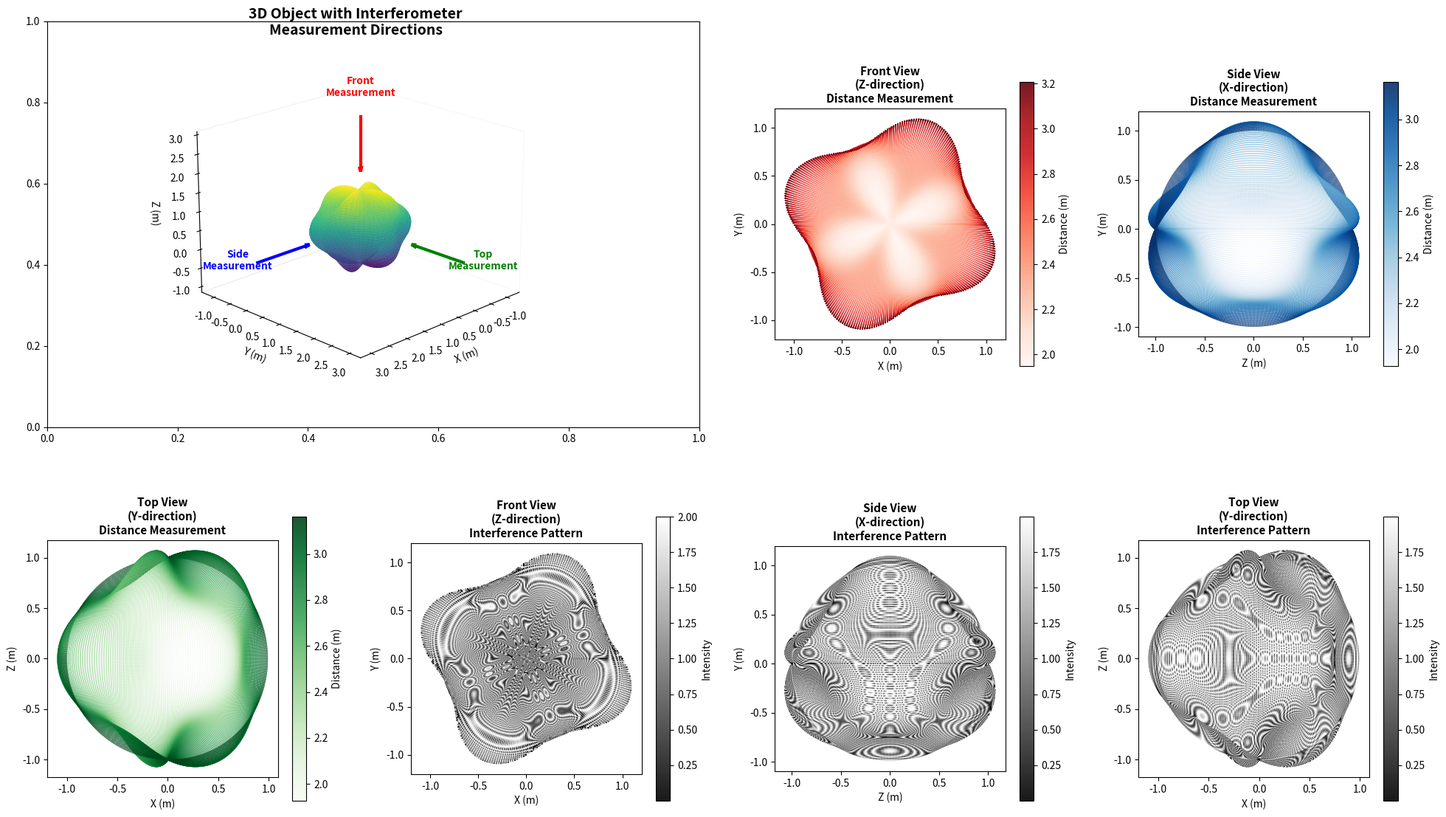
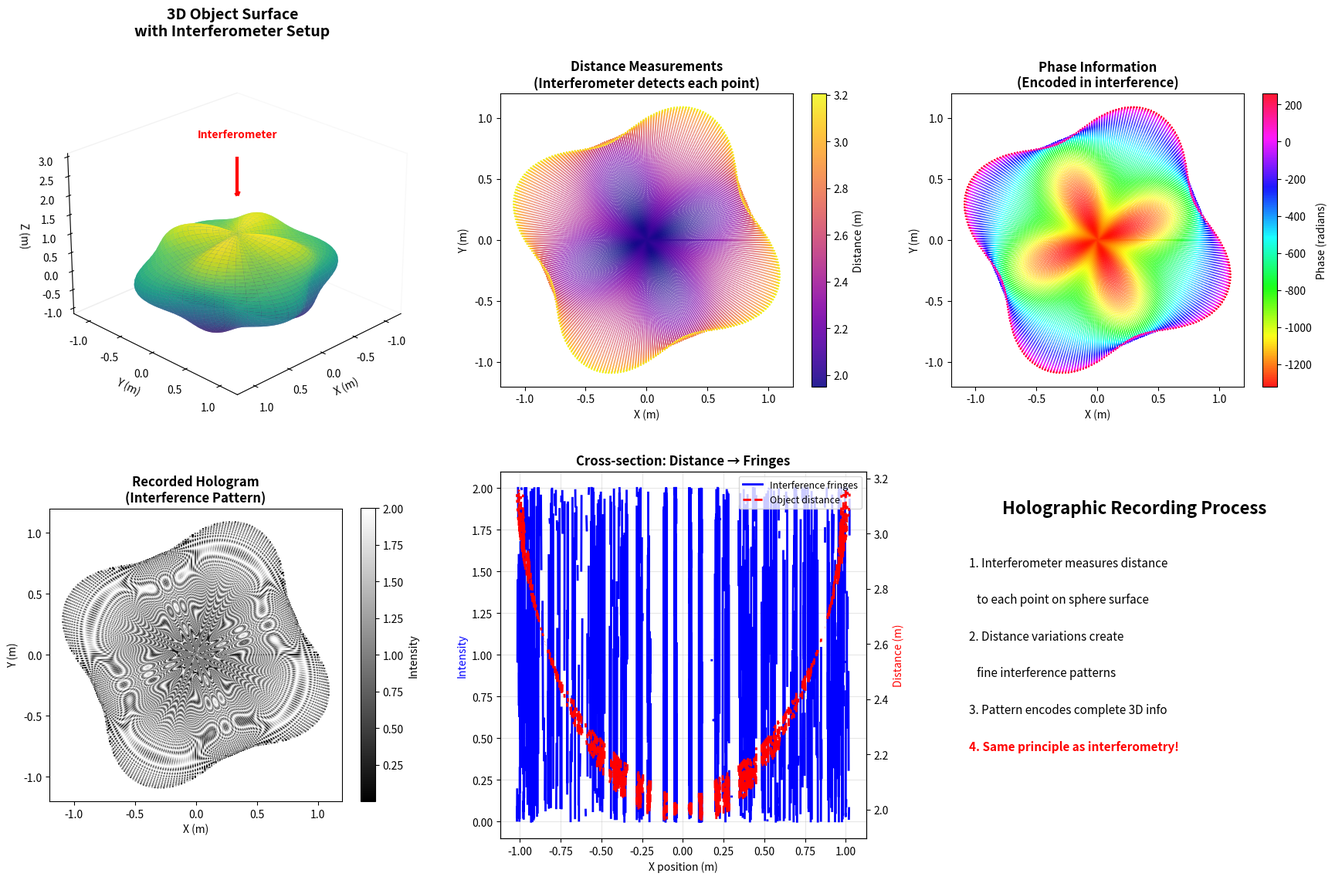
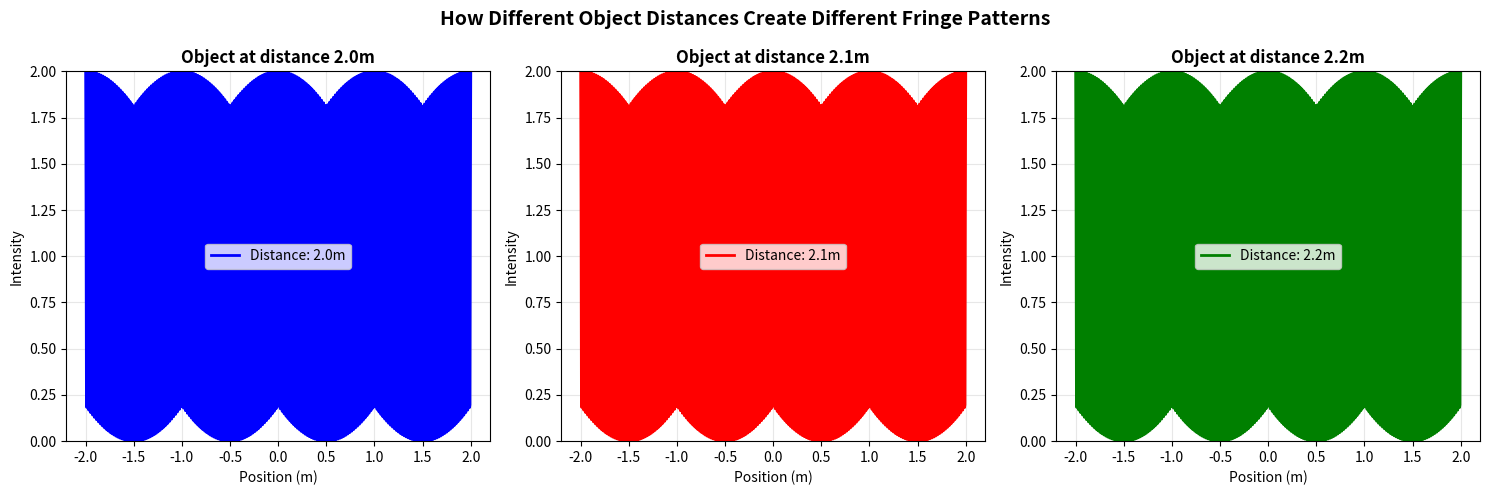
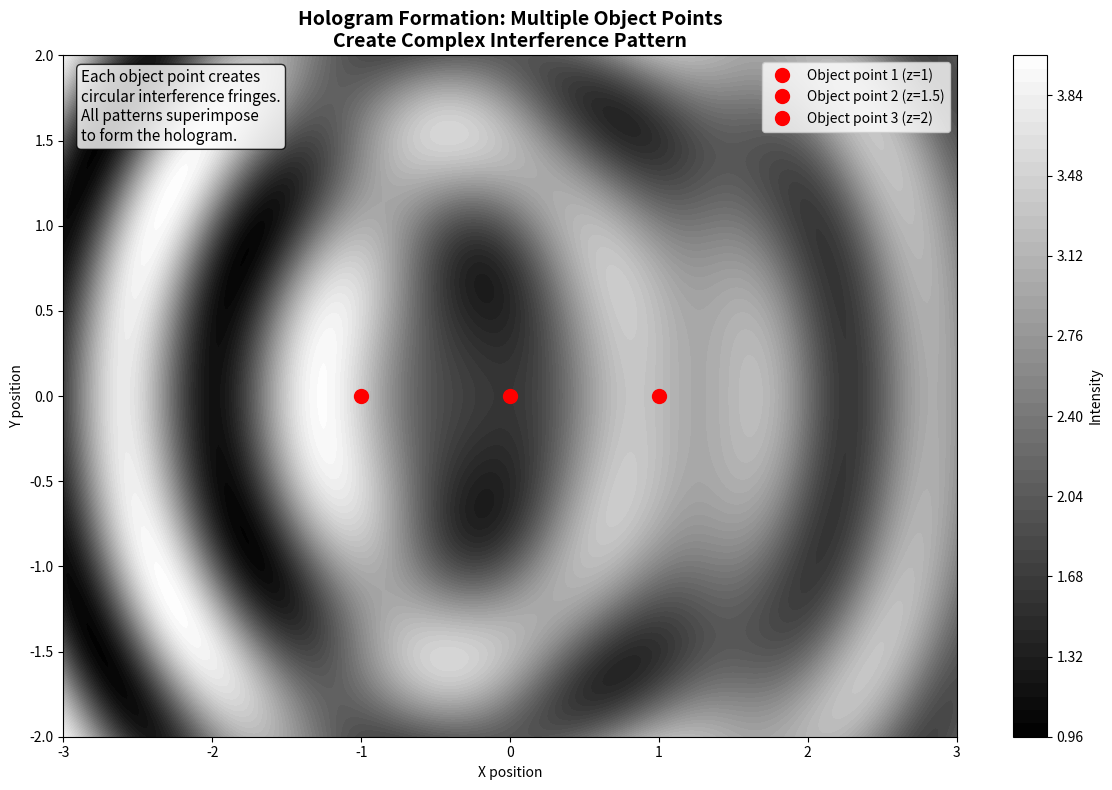
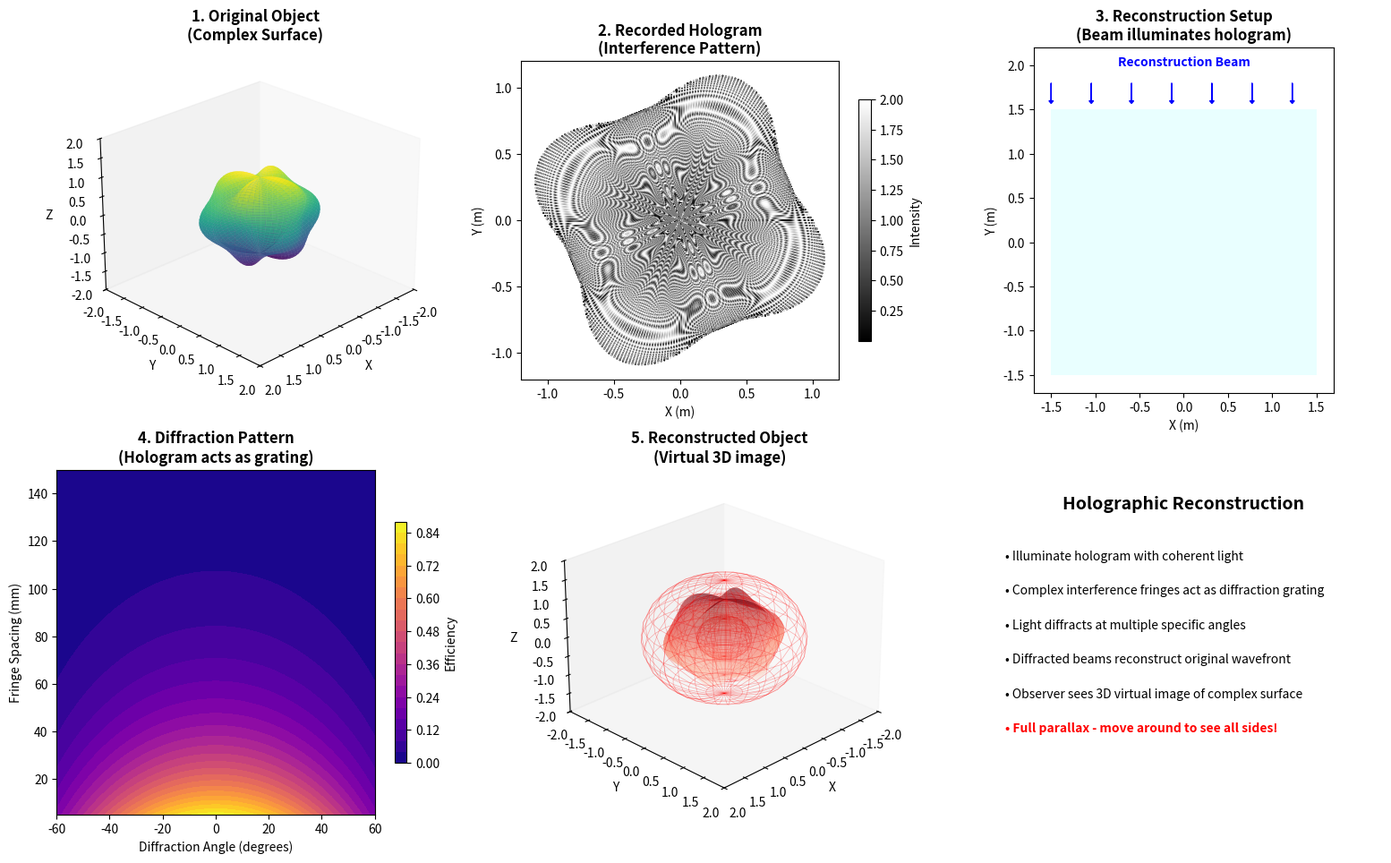

Write Python code to recreate these figures, in order.
import numpy as np
import matplotlib.pyplot as plt
from mpl_toolkits.mplot3d import Axes3D

def create_object_surface():
    """Create a simple 3D object (a sphere with some surface variation) - ultra high resolution"""
    theta = np.linspace(0, 2*np.pi, 300)  # Same as cube: 300x300
    phi = np.linspace(0, np.pi, 300)      # Same as cube: 300x300  
    THETA, PHI = np.meshgrid(theta, phi)
    
    # Sphere with some surface variation to make it interesting
    R = 1 + 0.15 * np.sin(4*THETA) * np.sin(3*PHI)
    
    X = R * np.sin(PHI) * np.cos(THETA)
    Y = R * np.sin(PHI) * np.sin(THETA)
    Z = R * np.cos(PHI)
    
    return X, Y, Z, R

def simulate_interferometer_measurement(X, Y, Z, measurement_direction='front'):
    """Simulate how an interferometer would measure distances from different sides"""
    if measurement_direction == 'front':
        # Measuring from front (positive Z direction)
        reference_point = np.array([0, 0, 3])
        distances = np.sqrt((X - reference_point[0])**2 + 
                          (Y - reference_point[1])**2 + 
                          (Z - reference_point[2])**2)
        view_mask = Z > 0  # Only see front side
        
    elif measurement_direction == 'side':
        # Measuring from side (positive X direction)
        reference_point = np.array([3, 0, 0])
        distances = np.sqrt((X - reference_point[0])**2 + 
                          (Y - reference_point[1])**2 + 
                          (Z - reference_point[2])**2)
        view_mask = X > 0  # Only see side
        
    elif measurement_direction == 'top':
        # Measuring from top (positive Y direction)
        reference_point = np.array([0, 3, 0])
        distances = np.sqrt((X - reference_point[0])**2 + 
                          (Y - reference_point[1])**2 + 
                          (Z - reference_point[2])**2)
        view_mask = Y > 0  # Only see top side
    
    # Apply visibility mask
    distances_masked = np.where(view_mask, distances, np.nan)
    
    return distances_masked, reference_point

def create_interference_from_distances(distances, wavelength=5e-3, reference_distance=3.0):
    """Create interference pattern from distance measurements"""
    # Calculate path difference
    path_diff = distances - reference_distance
    
    # Phase difference
    phase = 2 * np.pi * path_diff / wavelength
    
    # Interference intensity
    intensity = 1 + np.cos(phase)
    
    return intensity, phase, path_diff

def plot_interferometer_holography():
    """Show how interferometer measurements from different angles create holographic information"""
    fig = plt.figure(figsize=(20, 12))
    
    # Create object
    X, Y, Z, R = create_object_surface()
    
    # 1. 3D Object with measurement directions (large subplot)
    ax1 = fig.add_subplot(2, 4, (1, 2))
    ax1 = fig.add_axes([0.05, 0.55, 0.4, 0.4], projection='3d')
    
    # Plot the object
    surf = ax1.plot_surface(X, Y, Z, cmap='viridis', alpha=0.8, linewidth=0)
    
    # Add measurement directions with arrows
    arrow_length = 1.5
    arrow_props = dict(arrowstyle='->', lw=3, color='red')
    
    # Front measurement
    ax1.quiver(0, 0, 3, 0, 0, -arrow_length, color='red', arrow_length_ratio=0.1, linewidth=3)
    ax1.text(0, 0, 3.5, 'Front\nMeasurement', ha='center', fontsize=10, color='red', fontweight='bold')
    
    # Side measurement  
    ax1.quiver(3, 0, 0, -arrow_length, 0, 0, color='blue', arrow_length_ratio=0.1, linewidth=3)
    ax1.text(3.5, 0, 0, 'Side\nMeasurement', ha='center', fontsize=10, color='blue', fontweight='bold')
    
    # Top measurement
    ax1.quiver(0, 3, 0, 0, -arrow_length, 0, color='green', arrow_length_ratio=0.1, linewidth=3)
    ax1.text(0, 3.5, 0, 'Top\nMeasurement', ha='center', fontsize=10, color='green', fontweight='bold')
    
    ax1.set_title('3D Object with Interferometer\nMeasurement Directions', fontsize=14, fontweight='bold')
    ax1.set_xlabel('X (m)')
    ax1.set_ylabel('Y (m)')
    ax1.set_zlabel('Z (m)')
    ax1.view_init(elev=20, azim=45)
    
    # Remove grid for cleaner look
    ax1.grid(False)
    ax1.xaxis.pane.fill = False
    ax1.yaxis.pane.fill = False
    ax1.zaxis.pane.fill = False
    
    # 2-4. Distance measurements from different directions
    directions = ['front', 'side', 'top']
    colors = ['Reds', 'Blues', 'Greens']
    titles = ['Front View\n(Z-direction)', 'Side View\n(X-direction)', 'Top View\n(Y-direction)']
    
    for i, (direction, cmap, title) in enumerate(zip(directions, colors, titles)):
        ax = fig.add_subplot(2, 4, 3 + i)
        
        distances, ref_point = simulate_interferometer_measurement(X, Y, Z, direction)
        
        # Create 2D projection for visualization
        if direction == 'front':
            x_proj, y_proj = X, Y
        elif direction == 'side':
            x_proj, y_proj = Z, Y  
        elif direction == 'top':
            x_proj, y_proj = X, Z
            
        # Plot distance map using scatter for ultra-fine detail
        scatter = ax.scatter(x_proj.flatten(), y_proj.flatten(), c=distances.flatten(), 
                           cmap=cmap, s=0.1, alpha=0.9)
        ax.set_title(f'{title}\nDistance Measurement', fontsize=11, fontweight='bold')
        
        if direction == 'front':
            ax.set_xlabel('X (m)')
            ax.set_ylabel('Y (m)')
        elif direction == 'side':
            ax.set_xlabel('Z (m)')
            ax.set_ylabel('Y (m)')
        elif direction == 'top':
            ax.set_xlabel('X (m)')
            ax.set_ylabel('Z (m)')
            
        plt.colorbar(scatter, ax=ax, shrink=0.7, label='Distance (m)')
        ax.set_aspect('equal')
    
    # 5-7. Corresponding interference patterns
    for i, (direction, cmap, title) in enumerate(zip(directions, colors, titles)):
        ax = fig.add_subplot(2, 4, 6 + i)
        
        distances, ref_point = simulate_interferometer_measurement(X, Y, Z, direction)
        intensity, phase, path_diff = create_interference_from_distances(distances)
        
        # Create 2D projection
        if direction == 'front':
            x_proj, y_proj = X, Y
        elif direction == 'side':
            x_proj, y_proj = Z, Y  
        elif direction == 'top':
            x_proj, y_proj = X, Z
            
        # Plot interference pattern using scatter for ultra-fine detail
        scatter = ax.scatter(x_proj.flatten(), y_proj.flatten(), c=intensity.flatten(), 
                           cmap='gray', s=0.1, alpha=0.9)
        ax.set_title(f'{title}\nInterference Pattern', fontsize=11, fontweight='bold')
        
        if direction == 'front':
            ax.set_xlabel('X (m)')
            ax.set_ylabel('Y (m)')
        elif direction == 'side':
            ax.set_xlabel('Z (m)')
            ax.set_ylabel('Y (m)')
        elif direction == 'top':
            ax.set_xlabel('X (m)')
            ax.set_ylabel('Z (m)')
            
        plt.colorbar(scatter, ax=ax, shrink=0.7, label='Intensity')
        ax.set_aspect('equal')
    
    plt.tight_layout(pad=2.0)
    plt.show()

def plot_holographic_recording():
    """Create the main holographic recording visualization - all in one plot"""
    # Create figure with specific size and layout
    fig = plt.figure(figsize=(18, 12))
    
    # Create object surface
    X, Y, Z, R = create_object_surface()
    
    # Calculate distances from front view (most common holographic setup)
    distances, ref_point = simulate_interferometer_measurement(X, Y, Z, 'front')
    intensity, phase, path_diff = create_interference_from_distances(distances)
    
    # 1. 3D Object (top left)
    ax1 = fig.add_subplot(2, 3, 1, projection='3d')
    surf1 = ax1.plot_surface(X, Y, Z, cmap='viridis', alpha=0.9, linewidth=0, antialiased=True)
    
    # Add interferometer setup
    ax1.quiver(0, 0, 3, 0, 0, -1, color='red', arrow_length_ratio=0.1, linewidth=3)
    ax1.text(0, 0, 3.5, 'Interferometer', ha='center', fontsize=10, color='red', fontweight='bold')
    
    ax1.set_title('3D Object Surface\nwith Interferometer Setup', fontsize=14, fontweight='bold', pad=20)
    ax1.set_xlabel('X (m)', fontsize=10)
    ax1.set_ylabel('Y (m)', fontsize=10)
    ax1.set_zlabel('Z (m)', fontsize=10)
    ax1.view_init(elev=25, azim=45)
    # Remove grid for cleaner look
    ax1.grid(False)
    ax1.xaxis.pane.fill = False
    ax1.yaxis.pane.fill = False
    ax1.zaxis.pane.fill = False
    
    # 2. Distance map (top center)
    ax2 = fig.add_subplot(2, 3, 2)
    scatter2 = ax2.scatter(X.flatten(), Y.flatten(), c=distances.flatten(), 
                          cmap='plasma', s=0.1, alpha=0.9)
    ax2.set_title('Distance Measurements\n(Interferometer detects each point)', 
                  fontsize=12, fontweight='bold')
    ax2.set_xlabel('X (m)', fontsize=10)
    ax2.set_ylabel('Y (m)', fontsize=10)
    cbar2 = plt.colorbar(scatter2, ax=ax2, shrink=0.8)
    cbar2.set_label('Distance (m)', fontsize=10)
    ax2.set_aspect('equal')
    
    # 3. Phase map (top right)
    ax3 = fig.add_subplot(2, 3, 3)
    scatter3 = ax3.scatter(X.flatten(), Y.flatten(), c=phase.flatten(), 
                          cmap='hsv', s=0.1, alpha=0.9)
    ax3.set_title('Phase Information\n(Encoded in interference)', 
                  fontsize=12, fontweight='bold')
    ax3.set_xlabel('X (m)', fontsize=10)
    ax3.set_ylabel('Y (m)', fontsize=10)
    cbar3 = plt.colorbar(scatter3, ax=ax3, shrink=0.8)
    cbar3.set_label('Phase (radians)', fontsize=10)
    ax3.set_aspect('equal')
    
    # 4. Interference pattern (bottom left)
    ax4 = fig.add_subplot(2, 3, 4)
    scatter4 = ax4.scatter(X.flatten(), Y.flatten(), c=intensity.flatten(), 
                          cmap='gray', s=0.1, alpha=1.0)
    ax4.set_title('Recorded Hologram\n(Interference Pattern)', 
                  fontsize=12, fontweight='bold')
    ax4.set_xlabel('X (m)', fontsize=10)
    ax4.set_ylabel('Y (m)', fontsize=10)
    cbar4 = plt.colorbar(scatter4, ax=ax4, shrink=0.8)
    cbar4.set_label('Intensity', fontsize=10)
    ax4.set_aspect('equal')
    
    # 5. Cross-section showing fringes (bottom center)
    ax5 = fig.add_subplot(2, 3, 5)
    
    # Take a slice through the middle for cross-section (same as cube script)
    x_flat = X.flatten()
    y_flat = Y.flatten()
    intensity_flat = intensity.flatten()
    distance_flat = distances.flatten()
    
    center_mask = np.abs(y_flat) < 0.05  # Points near y=0
    x_slice = x_flat[center_mask]
    intensity_slice = intensity_flat[center_mask]
    distance_slice = distance_flat[center_mask]
    
    # Sort by x coordinate for proper line plot
    sort_idx = np.argsort(x_slice)
    x_sorted = x_slice[sort_idx]
    intensity_sorted = intensity_slice[sort_idx]
    distance_sorted = distance_slice[sort_idx]
    
    # Plot both intensity and distance for comparison
    ax5_twin = ax5.twinx()
    line1 = ax5.plot(x_sorted, intensity_sorted, 'b-', linewidth=2, label='Interference fringes')
    line2 = ax5_twin.plot(x_sorted, distance_sorted, 'r--', linewidth=2, label='Object distance')
    
    ax5.set_title('Cross-section: Distance → Fringes', fontsize=12, fontweight='bold')
    ax5.set_xlabel('X position (m)', fontsize=10)
    ax5.set_ylabel('Intensity', fontsize=10, color='blue')
    ax5_twin.set_ylabel('Distance (m)', fontsize=10, color='red')
    ax5.grid(True, alpha=0.3)
    
    # Combine legends
    lines = line1 + line2
    labels = [l.get_label() for l in lines]
    ax5.legend(lines, labels, loc='upper right', fontsize=9)
    
    # 6. Conceptual summary (bottom right)
    ax6 = fig.add_subplot(2, 3, 6)
    ax6.text(0.5, 0.9, 'Holographic Recording Process', 
             ha='center', va='center', fontsize=16, fontweight='bold')
    
    steps = [
        '1. Interferometer measures distance',
        '   to each point on sphere surface',
        '2. Distance variations create',
        '   fine interference patterns', 
        '3. Pattern encodes complete 3D info',
        '4. Same principle as interferometry!'
    ]
    
    for i, step in enumerate(steps):
        color = 'red' if 'Same principle' in step else 'black'
        weight = 'bold' if 'Same principle' in step else 'normal'
        ax6.text(0.05, 0.75 - i*0.1, step, 
                ha='left', va='center', fontsize=11, color=color, fontweight=weight)
    
    ax6.set_xlim(0, 1)
    ax6.set_ylim(0, 1)
    ax6.axis('off')
    
    # Adjust layout to prevent overlap
    plt.tight_layout(pad=3.0)
    
    plt.show()

def plot_distance_fringe_relationship():
    """Show how different distances create different fringe patterns"""
    fig, axes = plt.subplots(1, 3, figsize=(15, 5))
    
    wavelength = 5e-3 
    x = np.linspace(-2, 2, 1000)
    
    distances = [2.0, 2.1, 2.2]
    colors = ['blue', 'red', 'green']
    
    for i, (distance, color) in enumerate(zip(distances, colors)):
        # Simple model: path difference increases with distance from center
        path_diff_1d = np.abs(x) + distance - 2.0  # Reference distance = 2.0
        phase_1d = 2 * np.pi * path_diff_1d / wavelength
        intensity_1d = 1 + np.cos(phase_1d)
        
        axes[i].plot(x, intensity_1d, color=color, linewidth=2, 
                    label=f'Distance: {distance}m')
        axes[i].set_title(f'Object at distance {distance}m', fontweight='bold')
        axes[i].set_xlabel('Position (m)')
        axes[i].set_ylabel('Intensity')
        axes[i].grid(True, alpha=0.3)
        axes[i].set_ylim(0, 2)
        axes[i].legend()
    
    fig.suptitle('How Different Object Distances Create Different Fringe Patterns', 
                 fontsize=14, fontweight='bold')
    plt.tight_layout()
    plt.show()

def plot_hologram_formation_concept():
    """Create a conceptual diagram showing hologram formation"""
    fig, ax = plt.subplots(1, 1, figsize=(12, 8))
    
    # Create a simple 2D representation
    x = np.linspace(-3, 3, 300)
    y = np.linspace(-2, 2, 200)
    X, Y = np.meshgrid(x, y)
    
    # Simulate object points at different distances
    object_points = [(-1, 0, 1), (0, 0, 1.5), (1, 0, 2)]
    wavelength = 1.0  # Normalized wavelength
    
    # Recording plane at z = 0
    total_intensity = np.ones_like(X)
    
    for i, (ox, oy, oz) in enumerate(object_points):
        # Distance from object point to each point on recording plane
        distance = np.sqrt((X - ox)**2 + (Y - oy)**2 + oz**2)
        
        # Reference beam distance (constant)
        ref_distance = 3.0
        
        # Phase difference
        phase_diff = 2 * np.pi * (distance - ref_distance) / wavelength
        
        # Add interference pattern
        total_intensity += 0.5 * (1 + np.cos(phase_diff))
    
    # Plot the interference pattern
    im = ax.contourf(X, Y, total_intensity, levels=50, cmap='gray')
    
    # Add object points
    for i, (ox, oy, oz) in enumerate(object_points):
        ax.plot(ox, oy, 'ro', markersize=10, label=f'Object point {i+1} (z={oz})')
    
    ax.set_title('Hologram Formation: Multiple Object Points\nCreate Complex Interference Pattern', 
                 fontsize=14, fontweight='bold')
    ax.set_xlabel('X position')
    ax.set_ylabel('Y position')
    ax.legend()
    
    # Add text explanation
    ax.text(0.02, 0.98, 'Each object point creates\ncircular interference fringes.\nAll patterns superimpose\nto form the hologram.', 
            transform=ax.transAxes, fontsize=11, verticalalignment='top',
            bbox=dict(boxstyle='round', facecolor='white', alpha=0.8))
    
    plt.colorbar(im, ax=ax, label='Intensity')
    plt.tight_layout()
    plt.show()

def plot_holographic_reconstruction():
    """Demonstrate the holographic reconstruction process for sphere"""
    fig = plt.figure(figsize=(16, 10))
    
    # Create sphere and get hologram data
    X, Y, Z, R = create_object_surface()
    distances, ref_point = simulate_interferometer_measurement(X, Y, Z, 'front')
    intensity, phase, path_diff = create_interference_from_distances(distances)
    
    # 1. Original 3D Object (top left)
    ax1 = fig.add_subplot(2, 3, 1, projection='3d')
    surf1 = ax1.plot_surface(X, Y, Z, cmap='viridis', alpha=0.8, linewidth=0, antialiased=True)
    ax1.set_title('1. Original Object\n(Complex Surface)', fontsize=12, fontweight='bold')
    ax1.set_xlabel('X'); ax1.set_ylabel('Y'); ax1.set_zlabel('Z')
    ax1.view_init(elev=25, azim=45)
    ax1.set_xlim([-2, 2]); ax1.set_ylim([-2, 2]); ax1.set_zlim([-2, 2])
    ax1.grid(False)
    
    # 2. Recorded Hologram (top center)
    ax2 = fig.add_subplot(2, 3, 2)
    scatter2 = ax2.scatter(X.flatten(), Y.flatten(), c=intensity.flatten(), 
                          cmap='gray', s=0.1, alpha=1.0)
    ax2.set_title('2. Recorded Hologram\n(Interference Pattern)', fontsize=12, fontweight='bold')
    ax2.set_xlabel('X (m)'); ax2.set_ylabel('Y (m)')
    plt.colorbar(scatter2, ax=ax2, shrink=0.7, label='Intensity')
    ax2.set_aspect('equal')
    
    # 3. Reconstruction Beam Setup (top right)
    ax3 = fig.add_subplot(2, 3, 3)
    # Show hologram plane and reconstruction beam
    hologram_x = np.linspace(-1.5, 1.5, 100)
    hologram_y = np.linspace(-1.5, 1.5, 100)
    H_x, H_y = np.meshgrid(hologram_x, hologram_y)
    
    # Reconstruction beam (parallel wavefront)
    ax3.contourf(H_x, H_y, np.ones_like(H_x), levels=1, colors=['lightcyan'], alpha=0.7)
    ax3.contour(H_x, H_y, np.ones_like(H_x), levels=1, colors=['blue'], linewidths=2)
    
    # Add arrows showing beam direction
    for i in range(0, len(hologram_x), 15):
        ax3.arrow(hologram_x[i], 1.8, 0, -0.2, head_width=0.05, head_length=0.03, fc='blue', ec='blue')
    
    ax3.text(0, 2.0, 'Reconstruction Beam', ha='center', fontsize=10, color='blue', fontweight='bold')
    ax3.set_title('3. Reconstruction Setup\n(Beam illuminates hologram)', fontsize=12, fontweight='bold')
    ax3.set_xlabel('X (m)'); ax3.set_ylabel('Y (m)')
    ax3.set_xlim(-1.7, 1.7); ax3.set_ylim(-1.7, 2.2)
    ax3.set_aspect('equal')
    
    # 4. Diffraction Pattern (bottom left)
    ax4 = fig.add_subplot(2, 3, 4)
    # Simulate diffraction by showing how fringes scatter light
    diffraction_angles = np.linspace(-np.pi/3, np.pi/3, 60)
    fringe_spacing = np.linspace(0.005, 0.15, 60)  # Different fringe spacings
    ANGLES, SPACING = np.meshgrid(diffraction_angles, fringe_spacing)
    
    # Diffraction efficiency (more efficient for finer fringes)
    diffraction_efficiency = np.exp(-SPACING * 30) * np.cos(ANGLES)**2
    
    scatter4 = ax4.contourf(ANGLES * 180/np.pi, SPACING * 1000, diffraction_efficiency, 
                           levels=25, cmap='plasma')
    ax4.set_title('4. Diffraction Pattern\n(Hologram acts as grating)', fontsize=12, fontweight='bold')
    ax4.set_xlabel('Diffraction Angle (degrees)')
    ax4.set_ylabel('Fringe Spacing (mm)')
    plt.colorbar(scatter4, ax=ax4, shrink=0.7, label='Efficiency')
    
    # 5. Reconstructed Wavefront (bottom center)
    ax5 = fig.add_subplot(2, 3, 5, projection='3d')
    
    # Create a "reconstructed" sphere (slightly transparent to show it's virtual)
    surf_reconstructed = ax5.plot_surface(X, Y, Z, cmap='Reds', alpha=0.4, linewidth=0, 
                                        antialiased=True, linestyle='--')
    
    # Add some wavefront lines to show reconstruction
    for radius in [0.5, 1.0, 1.5]:
        theta_wave = np.linspace(0, 2*np.pi, 30)
        phi_wave = np.linspace(0, np.pi, 15)
        THETA_w, PHI_w = np.meshgrid(theta_wave, phi_wave)
        X_wave = radius * np.sin(PHI_w) * np.cos(THETA_w)
        Y_wave = radius * np.sin(PHI_w) * np.sin(THETA_w)
        Z_wave = radius * np.cos(PHI_w)
        ax5.plot_wireframe(X_wave, Y_wave, Z_wave, alpha=0.3, color='red', linewidth=0.5)
    
    ax5.set_title('5. Reconstructed Object\n(Virtual 3D image)', fontsize=12, fontweight='bold')
    ax5.set_xlabel('X'); ax5.set_ylabel('Y'); ax5.set_zlabel('Z')
    ax5.view_init(elev=25, azim=45)
    ax5.set_xlim([-2, 2]); ax5.set_ylim([-2, 2]); ax5.set_zlim([-2, 2])
    ax5.grid(False)
    
    # 6. Viewing from Different Angles (bottom right)
    ax6 = fig.add_subplot(2, 3, 6)
    ax6.text(0.5, 0.9, 'Holographic Reconstruction', ha='center', va='center', 
             fontsize=14, fontweight='bold')
    
    reconstruction_steps = [
        '• Illuminate hologram with coherent light',
        '• Complex interference fringes act as diffraction grating',
        '• Light diffracts at multiple specific angles',
        '• Diffracted beams reconstruct original wavefront',
        '• Observer sees 3D virtual image of complex surface',
        '• Full parallax - move around to see all sides!'
    ]
    
    for i, step in enumerate(reconstruction_steps):
        color = 'red' if 'parallax' in step else 'black'
        weight = 'bold' if 'parallax' in step else 'normal'
        ax6.text(0.05, 0.75 - i*0.1, step, ha='left', va='center', 
                fontsize=10, color=color, fontweight=weight)
    
    ax6.set_xlim(0, 1); ax6.set_ylim(0, 1)
    ax6.axis('off')
    
    plt.tight_layout(pad=2.0)
    plt.show()

if __name__ == "__main__":
    print("Generating ultra-high resolution holographic recording visualizations...")
    
    # Create all visualizations (no automatic saving)
    plot_interferometer_holography()  # Multi-angle measurements
    plot_holographic_recording()      # Main recording process
    plot_distance_fringe_relationship()
    plot_hologram_formation_concept()
    plot_holographic_reconstruction()
    
    print("Ultra-high resolution visualizations generated (not saved automatically)") 
